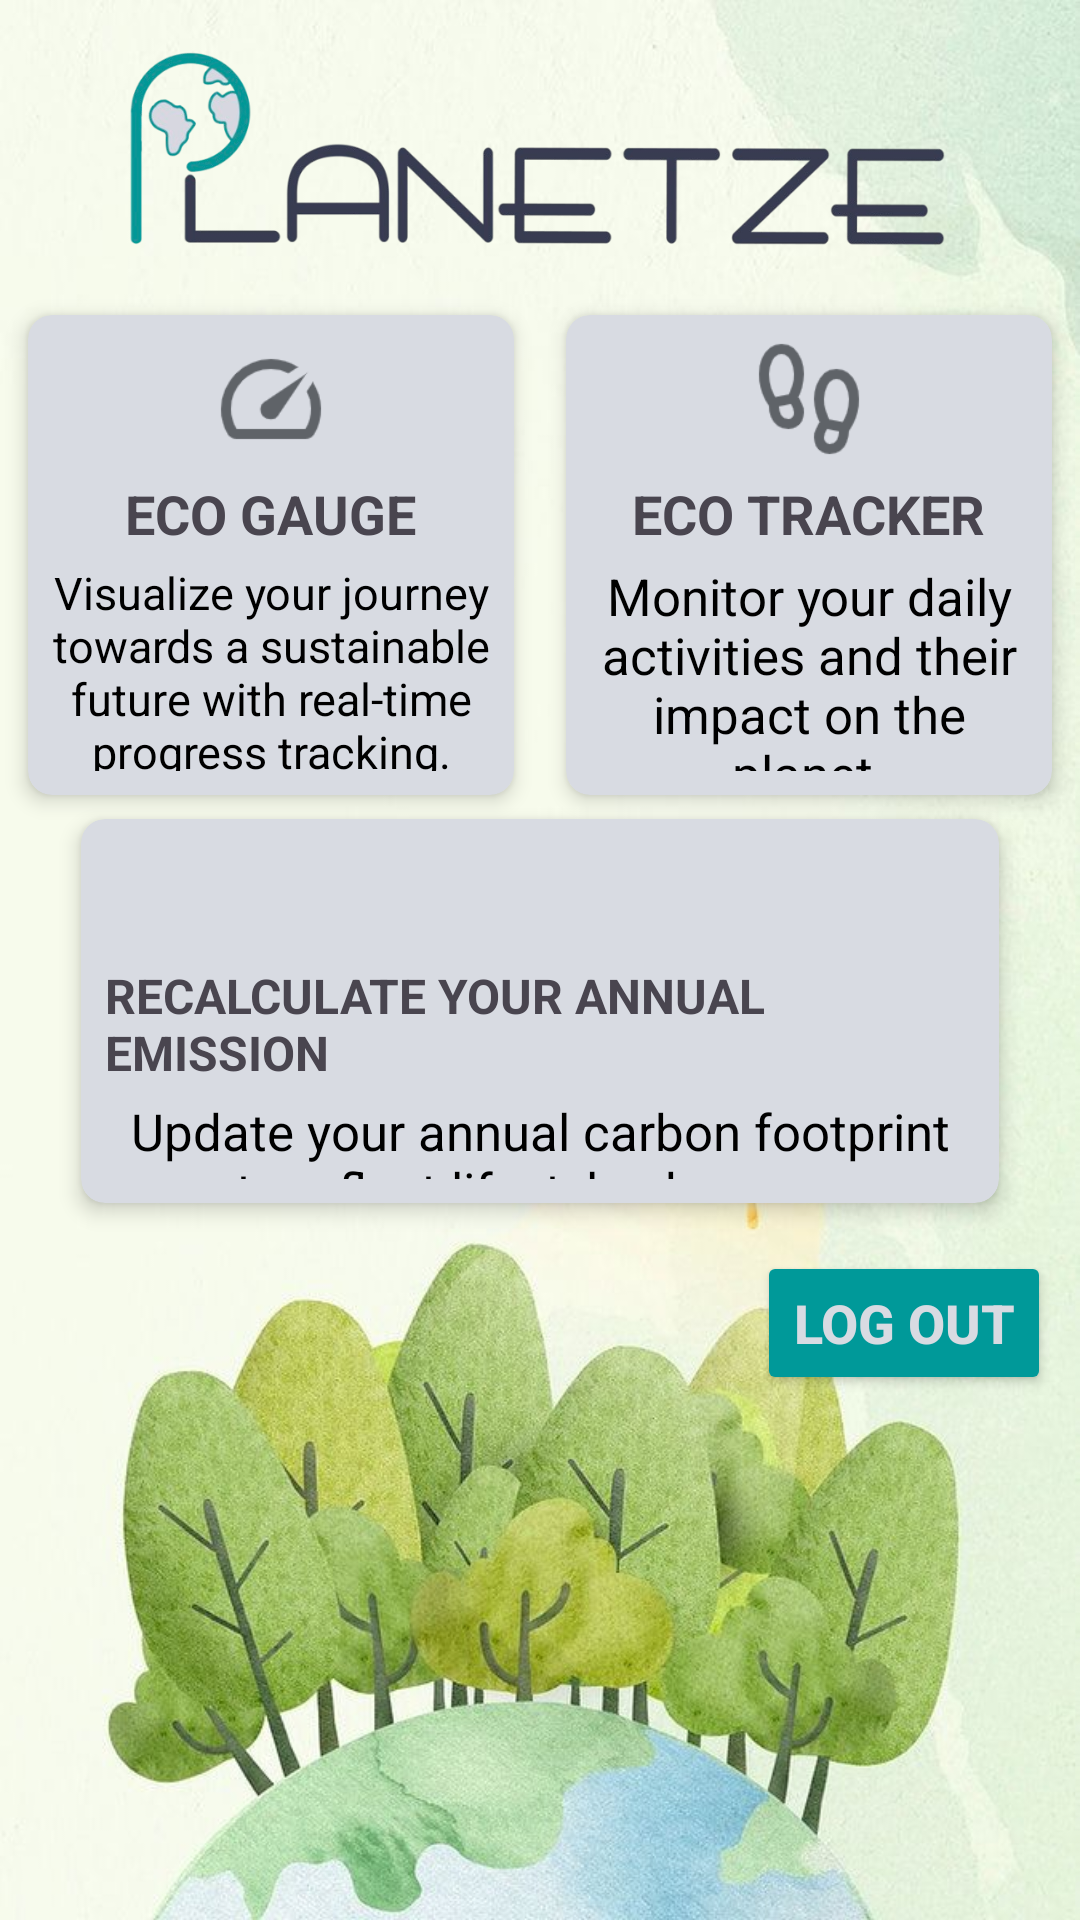

Produce the Android XML layout that renders to this screen, including the resource entries it uses.
<!-- AndroidManifest.xml: application theme Theme.Planetze86 -->
<!-- res/layout/activity_planetze_menu.xml -->
<androidx.constraintlayout.widget.ConstraintLayout
    xmlns:android="http://schemas.android.com/apk/res/android"
    xmlns:app="http://schemas.android.com/apk/res-auto"
    xmlns:tools="http://schemas.android.com/tools"
    android:layout_width="match_parent"
    android:layout_height="match_parent"
    android:background="@drawable/main_photo"
    tools:context=".MainActivity">

    

    

    <ImageView
        android:id="@+id/logo"
        android:layout_width="297dp"
        android:layout_height="81dp"
        android:layout_marginTop="16dp"
        android:layout_marginBottom="96dp"
    android:paddingBottom="10dp"
    android:src="@drawable/planet"
    app:layout_constraintEnd_toEndOf="parent"
    app:layout_constraintStart_toStartOf="parent"
    app:layout_constraintTop_toTopOf="parent" />

    <androidx.cardview.widget.CardView
        android:id="@+id/eco_gauge_card"
        android:layout_width="0dp"
        android:layout_height="0dp"
        android:layout_margin="8dp"
        android:clickable="true"
        android:focusable="true"
        android:background="?attr/selectableItemBackground"
        app:cardBackgroundColor="#D8DBE2"
        app:cardCornerRadius="8dp"
        app:cardElevation="4dp"
        android:layout_marginTop="80dp"
        app:layout_constraintTop_toBottomOf="@id/logo"
        app:layout_constraintStart_toStartOf="parent"
        app:layout_constraintEnd_toStartOf="@id/eco_tracker_card"
        app:layout_constraintWidth_percent="0.45"
        app:layout_constraintHeight_percent="0.25">

        <LinearLayout
            android:layout_width="match_parent"
            android:layout_height="match_parent"
            android:gravity="center"
            android:orientation="vertical"
            android:padding="8dp">

            <ImageView
                android:layout_width="40dp"
                android:layout_height="40dp"
                android:src="@drawable/speed" />

            <TextView
                android:layout_width="wrap_content"
                android:layout_height="wrap_content"
                android:layout_marginTop="6dp"
                android:text="ECO GAUGE"
                android:textSize="18sp"
                android:textStyle="bold" />

            <TextView
                android:layout_width="match_parent"
                android:layout_height="wrap_content"
                android:layout_marginTop="4dp"
                android:gravity="center"
                android:text="Visualize your journey towards a sustainable future with real-time progress tracking."
                android:textColor="@android:color/black"
                android:textSize="15sp" />
        </LinearLayout>
    </androidx.cardview.widget.CardView>

    
    <androidx.cardview.widget.CardView
        android:id="@+id/eco_tracker_card"
        android:layout_width="0dp"
        android:layout_height="0dp"
        android:layout_margin="8dp"
        android:clickable="true"
        android:focusable="true"
        android:background="?attr/selectableItemBackground"
        app:cardBackgroundColor="#D8DBE2"
        app:cardCornerRadius="8dp"
        app:cardElevation="4dp"
        app:layout_constraintTop_toBottomOf="@id/logo"
        app:layout_constraintStart_toEndOf="@id/eco_gauge_card"
        app:layout_constraintEnd_toEndOf="parent"
        app:layout_constraintWidth_percent="0.45"
        app:layout_constraintHeight_percent="0.25">

        <LinearLayout
            android:layout_width="match_parent"
            android:layout_height="match_parent"
            android:gravity="center"
            android:orientation="vertical"
            android:padding="8dp">

            <ImageView
                android:layout_width="40dp"
                android:layout_height="40dp"
                android:src="@drawable/footprint" />

            <TextView
                android:layout_width="wrap_content"
                android:layout_height="wrap_content"
                android:layout_marginTop="6dp"
                android:text="ECO TRACKER"
                android:textSize="18sp"
                android:textStyle="bold" />

            <TextView
                android:layout_width="match_parent"
                android:layout_height="wrap_content"
                android:layout_marginTop="4dp"
                android:gravity="center"
                android:text="Monitor your daily activities and their impact on the planet."
                android:textColor="@android:color/black"
                android:textSize="17sp" />
        </LinearLayout>
    </androidx.cardview.widget.CardView>

    
    <androidx.cardview.widget.CardView
        android:id="@+id/recalculate_card"
        android:layout_width="0dp"
        android:layout_height="0dp"
        android:layout_margin="8dp"
        android:clickable="true"
        android:focusable="true"
        android:background="?attr/selectableItemBackground"
        app:cardBackgroundColor="#D8DBE2"
        app:cardCornerRadius="8dp"
        app:cardElevation="4dp"
        app:layout_constraintTop_toBottomOf="@id/eco_gauge_card"
        app:layout_constraintStart_toStartOf="parent"
        app:layout_constraintEnd_toEndOf="parent"
        app:layout_constraintWidth_percent="0.85"
        app:layout_constraintHeight_percent="0.2">

        <LinearLayout
            android:layout_width="match_parent"
            android:layout_height="match_parent"
            android:gravity="center"
            android:orientation="vertical"
            android:padding="8dp">

            <ImageView
                android:layout_width="35dp"
                android:layout_height="35dp"
                android:src="@drawable/refresh" />

            <TextView
                android:layout_width="wrap_content"
                android:layout_height="wrap_content"
                android:layout_marginTop="5dp"
                android:text="RECALCULATE YOUR ANNUAL EMISSION"
                android:textSize="16sp"
                android:textStyle="bold" />

            <TextView
                android:layout_width="match_parent"
                android:layout_height="wrap_content"
                android:layout_marginTop="4dp"
                android:gravity="center"
                android:text="Update your annual carbon footprint to reflect lifestyle changes."
                android:textColor="@android:color/black"
                android:textSize="17sp" />
        </LinearLayout>
    </androidx.cardview.widget.CardView>

    <Button
        android:id="@+id/logoutButton"
        android:layout_width="wrap_content"
        android:layout_height="wrap_content"
        android:layout_marginTop="16dp"
        android:backgroundTint="#009999"
        android:text="Log Out"
        android:textColor="#d8dbe2"
        android:textSize="18sp"
        android:textStyle="bold"
        app:layout_constraintEnd_toEndOf="parent"
        app:layout_constraintHorizontal_bias="0.963"
        app:layout_constraintStart_toStartOf="parent"
        app:layout_constraintTop_toBottomOf="@id/recalculate_card" />

</androidx.constraintlayout.widget.ConstraintLayout>
<!-- resources referenced by this layout -->
<resources>
  <!-- drawable footprint: png bitmap (drawable, 4037 bytes) -->
  <!-- drawable main_photo: jpg bitmap (drawable, 74338 bytes) -->
  <!-- drawable planet: png bitmap (drawable, 64447 bytes) -->
  <!-- drawable speed: png bitmap (drawable, 3193 bytes) -->
  <style name="Theme.Planetze86" parent="Base.Theme.Planetze86" />
  <style name="Base.Theme.Planetze86" parent="Theme.Material3.DayNight.NoActionBar">
          
          <item name="android:windowFullscreen">true</item>
          <item name="backgroundTint">@null</item>
          
      </style>
</resources>
